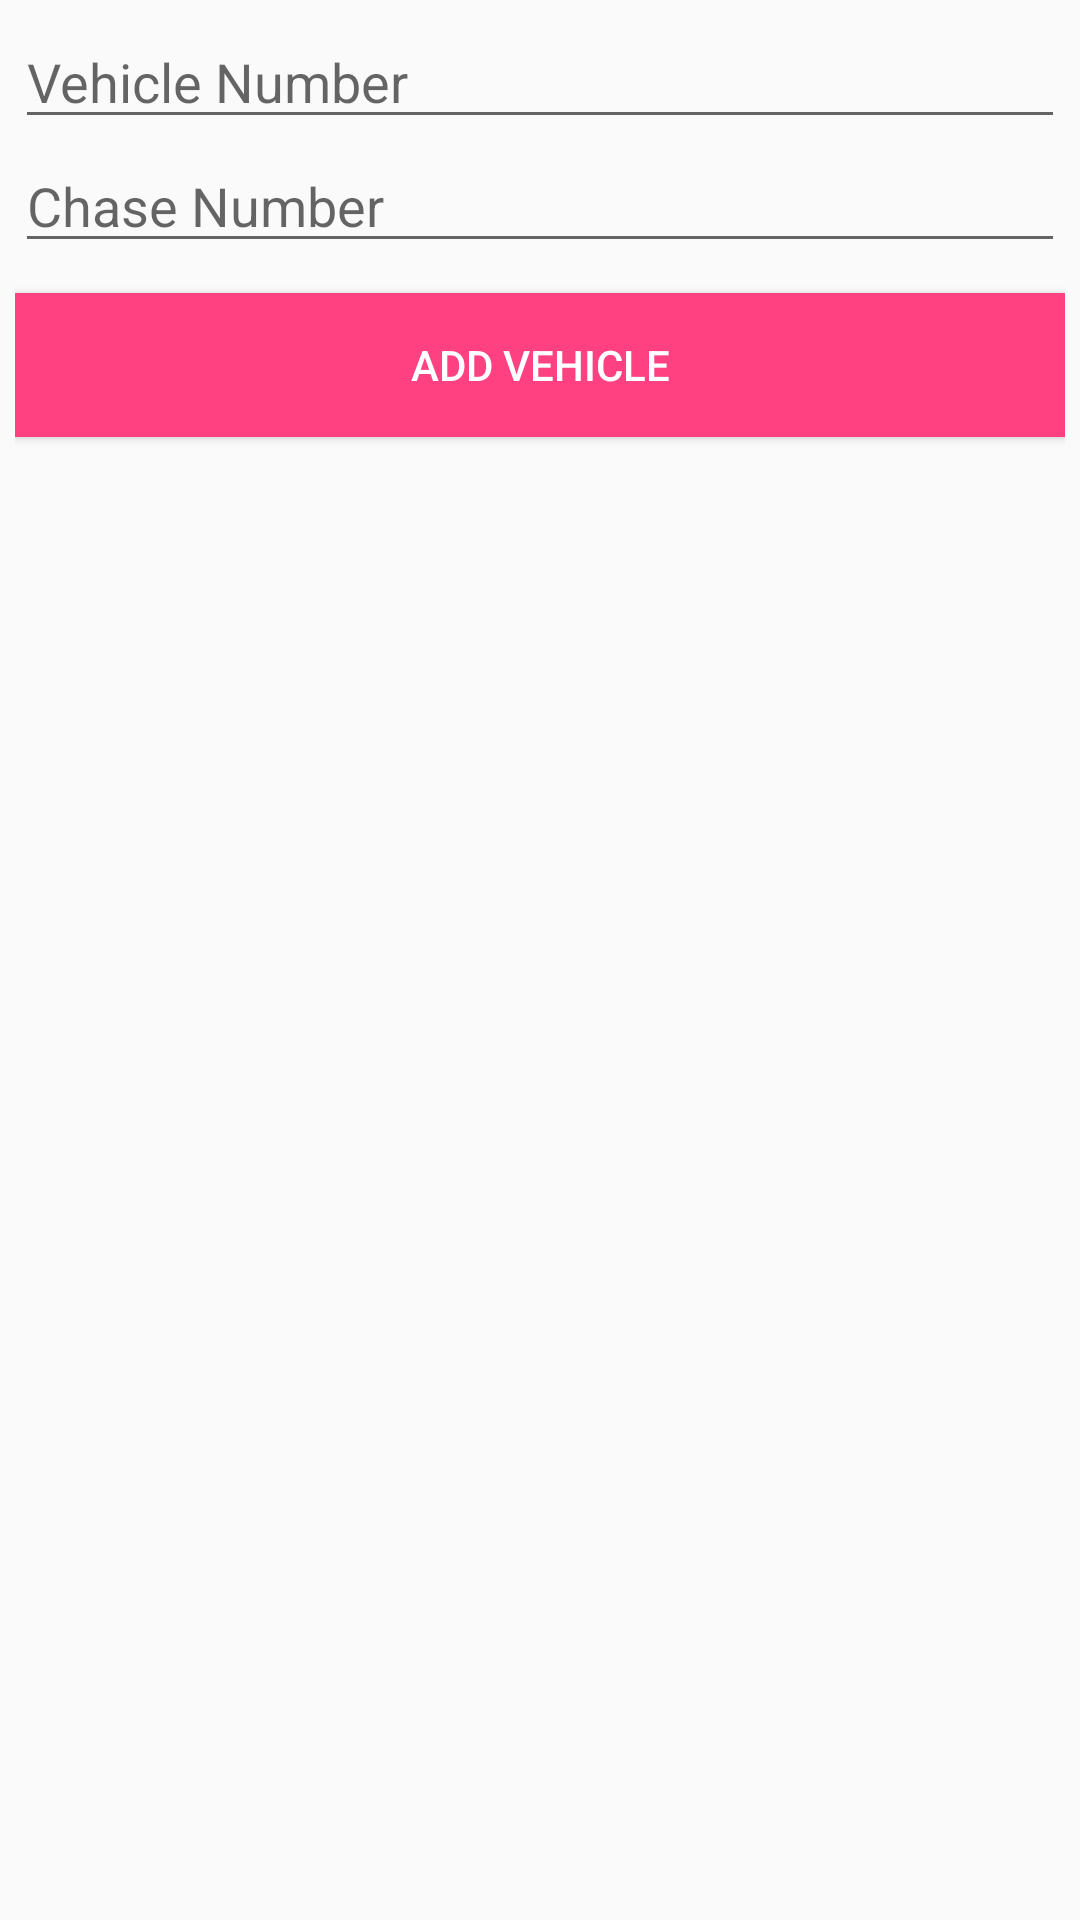

Layout XML and referenced resources for this Android screen:
<!-- AndroidManifest.xml: application theme AppTheme -->
<!-- res/layout/dialog.xml -->
<?xml version="1.0" encoding="utf-8"?>
<LinearLayout xmlns:android="http://schemas.android.com/apk/res/android"
    xmlns:tools="http://schemas.android.com/tools"
    android:layout_width="match_parent"
    android:layout_height="match_parent"
    android:orientation="vertical"
    android:padding="5dp">



    <EditText
        android:id="@+id/VehicleNumber"
        android:layout_width="match_parent"
        android:layout_height="wrap_content"
        android:autofillHints="VehicleNumber"
        android:ems="10"
        android:hint="@string/vehiclenumber"
        android:inputType="textPersonName"
        tools:targetApi="o" />
    <EditText
        android:id="@+id/ChasisNumber"
        android:layout_width="match_parent"
        android:layout_height="wrap_content"
        android:autofillHints="VehicleNumber"
        android:ems="10"
        android:hint="@string/Chasenumber"
        android:inputType="textPersonName"
        tools:targetApi="o" />
    <Button
        android:id="@+id/add_vehicle"
        android:layout_width="match_parent"
        android:layout_height="wrap_content"
        android:layout_marginTop="10dp"
        android:background="@color/colorAccent"
        android:text="@string/e"
        android:textColor="#ffff" />


</LinearLayout>
<!-- resources referenced by this layout -->
<resources>
  <color name="colorAccent">#FF4081</color>
  <string name="Chasenumber">Chase Number</string>
  <string name="e">Add Vehicle</string>
  <string name="vehiclenumber">Vehicle Number</string>
  <style name="AppTheme" parent="Theme.AppCompat.Light.NoActionBar">
          
          <item name="colorPrimary">@color/colorPrimary</item>
          <item name="colorPrimaryDark">@color/colorPrimaryDark</item>
          <item name="colorAccent">@color/colorAccent</item>
      </style>
  <color name="colorPrimary">#3F51B5</color>
  <color name="colorPrimaryDark">#303F9F</color>
</resources>
